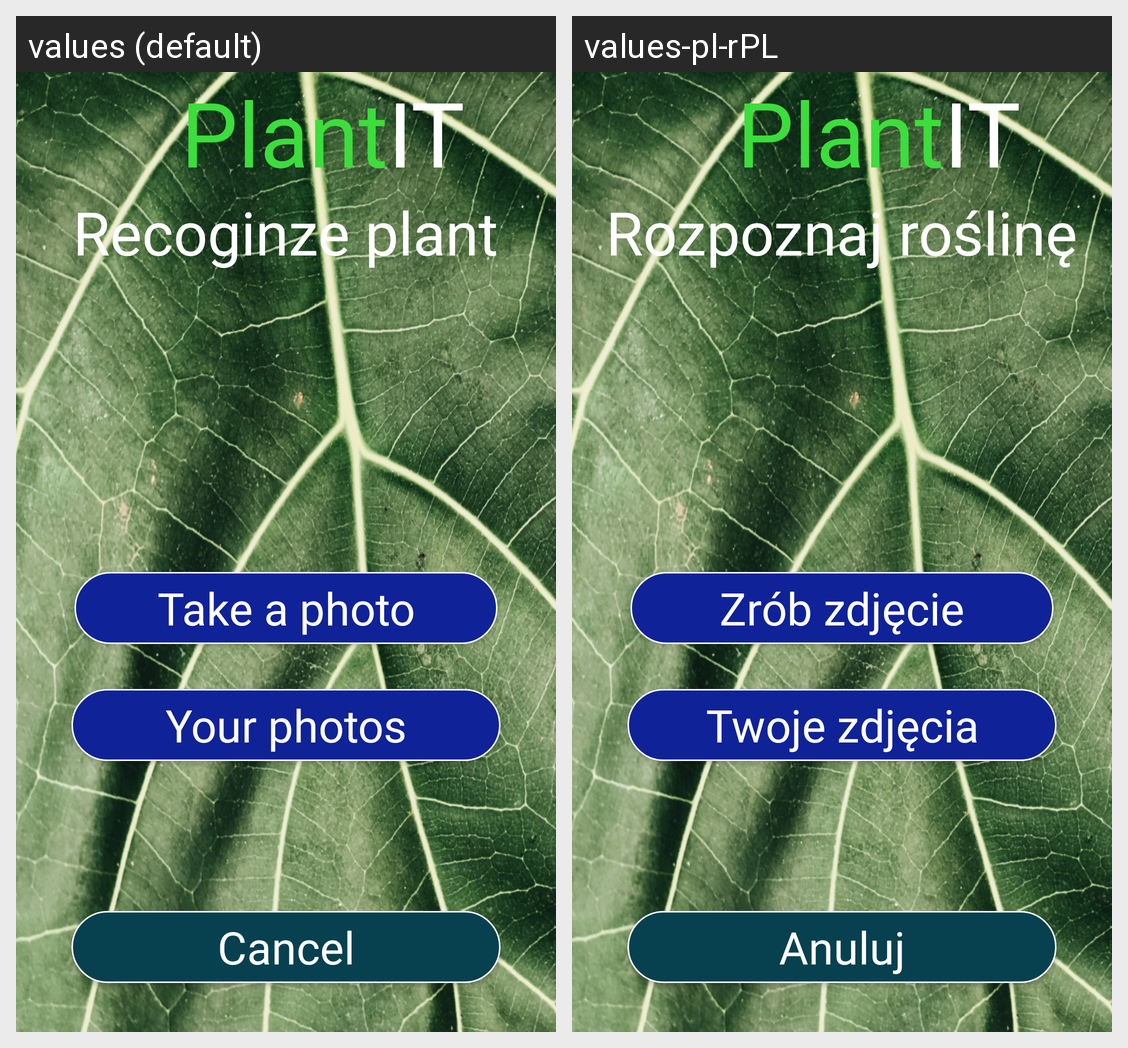

Strings drawn on this Android screen and how each of the app's shown locales translates them:
Android screen res/layout/activity_recognize.xml rendered under 2 locales, left to right: values (default), values-pl-rPL. Device: Nexus 5 (rendered at 1080×1920; each locale shown at half size, 540×960, under a caption strip naming it); theme AppTheme.
Strings drawn on this screen, with the default value and each locale's value (text and hints the layout hard-codes, and strings that could not be matched under every locale, appear in the picture but are not listed):

recognize_bttn
  values: Recoginze plant
  values-pl-rPL: Rozpoznaj roślinę

photo_bttn
  values: Take a photo
  values-pl-rPL: Zrób zdjęcie

storage_bttn
  values: Your photos
  values-pl-rPL: Twoje zdjęcia

cancel_button
  values: Cancel
  values-pl-rPL: Anuluj
